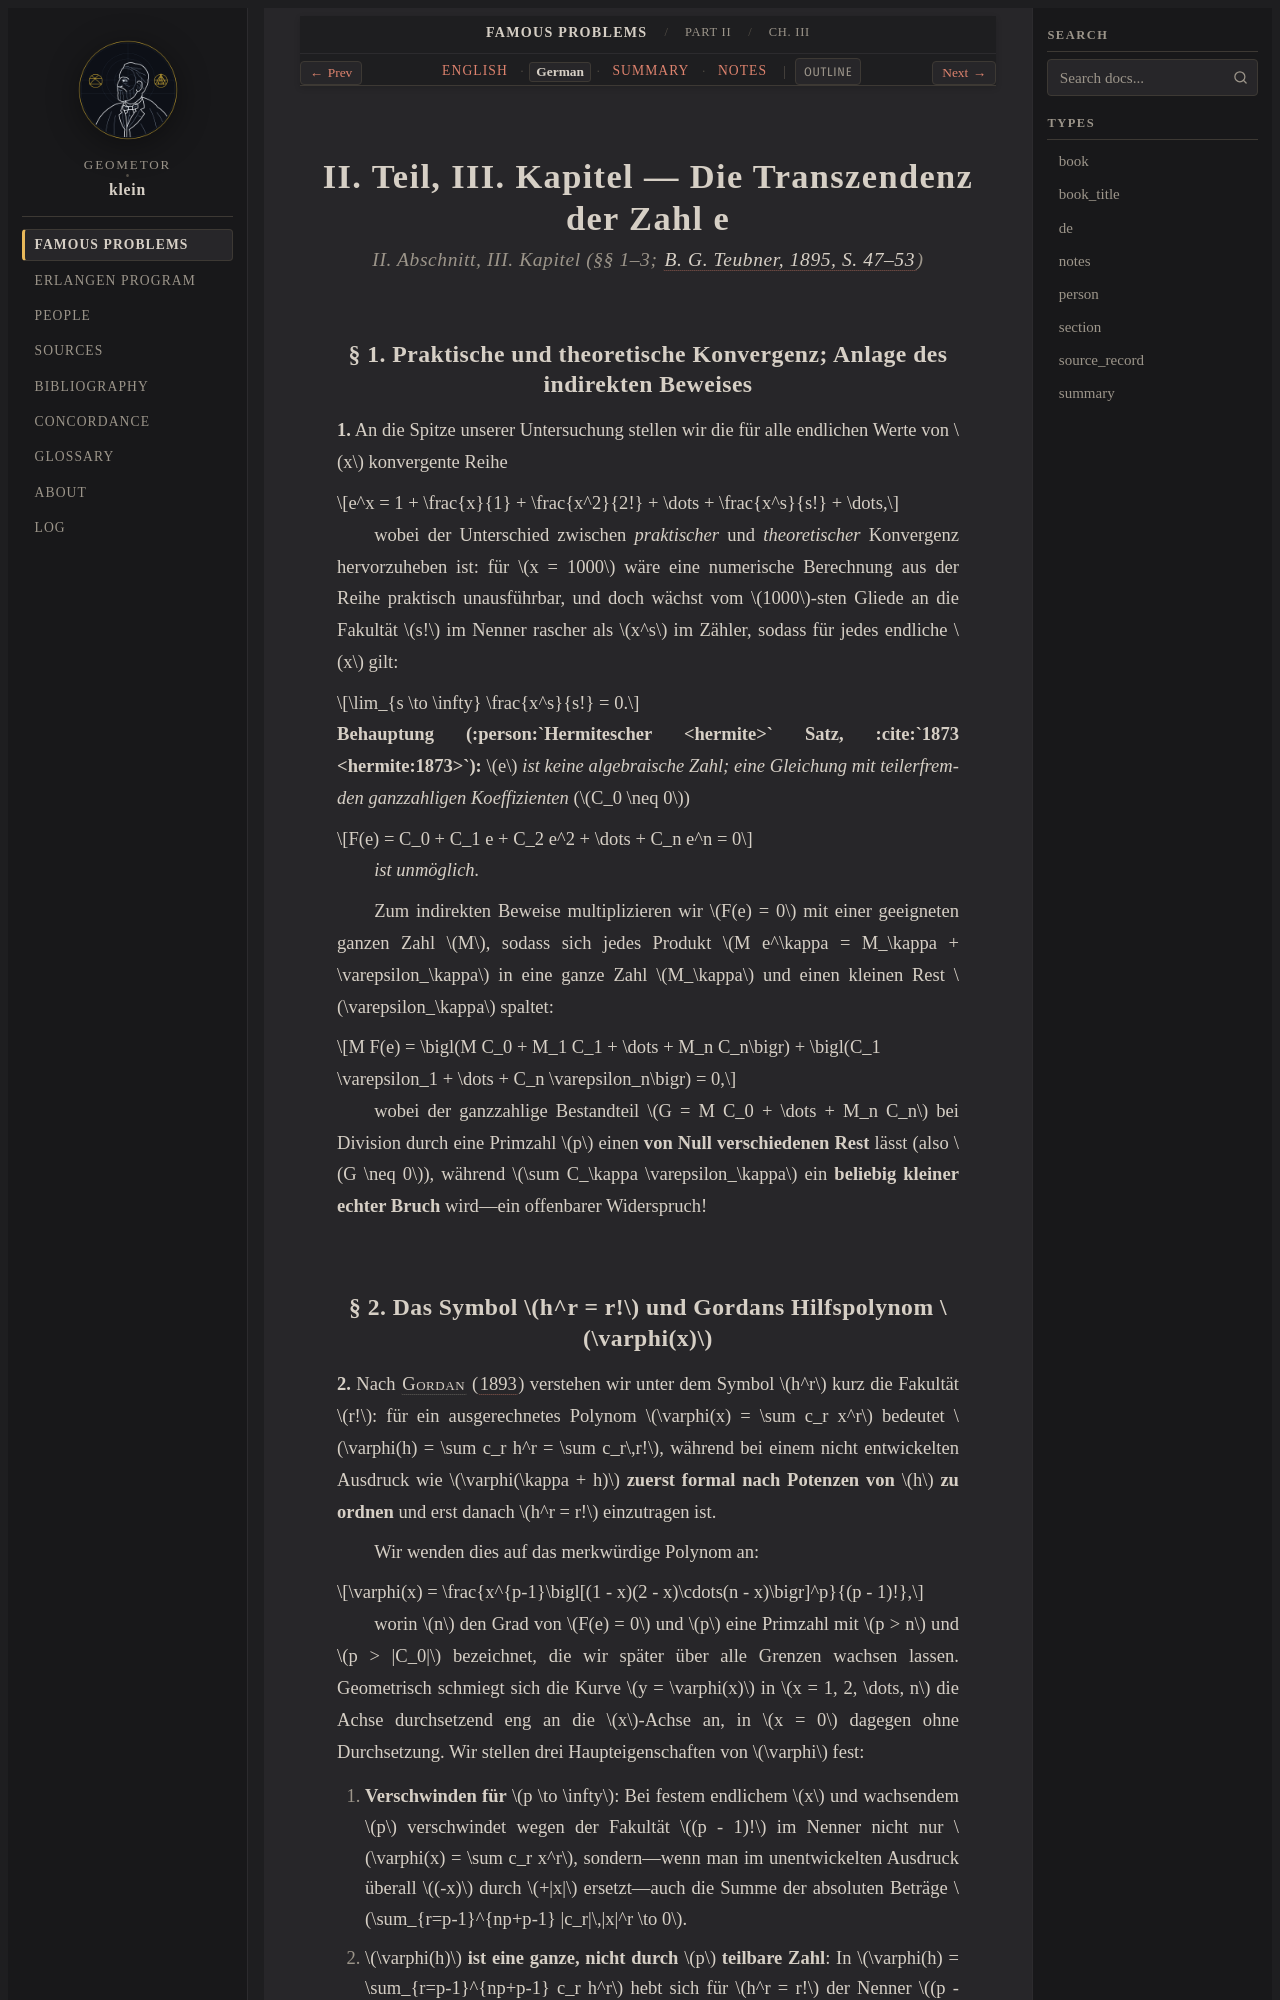

repository: geometor/klein · page: famous_problems/part_2/ch_03/de.html · generator: sphinx

:type: de
:title: II. Teil, Kap. III: Die Transzendenz der Zahl e (1895 Deutsch)
:layout: book
:canonical_id: Ch. III
:order: 3

.. _fp-part_2-ch_03-de:
.. _fp-part2-ch_03-de:
.. _fp-ch_03-de:
.. _fp-part2-ch3-hermite-e-de:

II. Teil, III. Kapitel — Die Transzendenz der Zahl e
====================================================

.. rubric:: II. Abschnitt, III. Kapitel (§§ 1–3; :cite:`B. G. Teubner, 1895, S. 47–53 <klein:1895>`)

§ 1. Praktische und theoretische Konvergenz; Anlage des indirekten Beweises
---------------------------------------------------------------------------

**1.** An die Spitze unserer Untersuchung stellen wir die für alle endlichen Werte von :math:`x` konvergente Reihe

.. math::

   e^x = 1 + \frac{x}{1} + \frac{x^2}{2!} + \dots + \frac{x^s}{s!} + \dots,

wobei der Unterschied zwischen *praktischer* und *theoretischer* Konvergenz hervorzuheben ist: für :math:`x = 1000` wäre eine numerische Berechnung aus der Reihe praktisch unausführbar, und doch wächst vom :math:`1000`-sten Gliede an die Fakultät :math:`s!` im Nenner rascher als :math:`x^s` im Zähler, sodass für jedes endliche :math:`x` gilt:

.. math::

   \lim_{s \to \infty} \frac{x^s}{s!} = 0.

**Behauptung (:person:`Hermitescher <hermite>` Satz, :cite:`1873 <hermite:1873>`):** :math:`e` *ist keine algebraische Zahl; eine Gleichung mit teilerfremden ganzzahligen Koeffizienten* (:math:`C_0 \neq 0`)

.. math::

   F(e) = C_0 + C_1 e + C_2 e^2 + \dots + C_n e^n = 0

*ist unmöglich.*

Zum indirekten Beweise multiplizieren wir :math:`F(e) = 0` mit einer geeigneten ganzen Zahl :math:`M`, sodass sich jedes Produkt :math:`M e^\kappa = M_\kappa + \varepsilon_\kappa` in eine ganze Zahl :math:`M_\kappa` und einen kleinen Rest :math:`\varepsilon_\kappa` spaltet:

.. math::

   M F(e) = \bigl(M C_0 + M_1 C_1 + \dots + M_n C_n\bigr) + \bigl(C_1 \varepsilon_1 + \dots + C_n \varepsilon_n\bigr) = 0,

wobei der ganzzahlige Bestandteil :math:`G = M C_0 + \dots + M_n C_n` bei Division durch eine Primzahl :math:`p` einen **von Null verschiedenen Rest** lässt (also :math:`G \neq 0`), während :math:`\sum C_\kappa \varepsilon_\kappa` ein **beliebig kleiner echter Bruch** wird—ein offenbarer Widerspruch!
